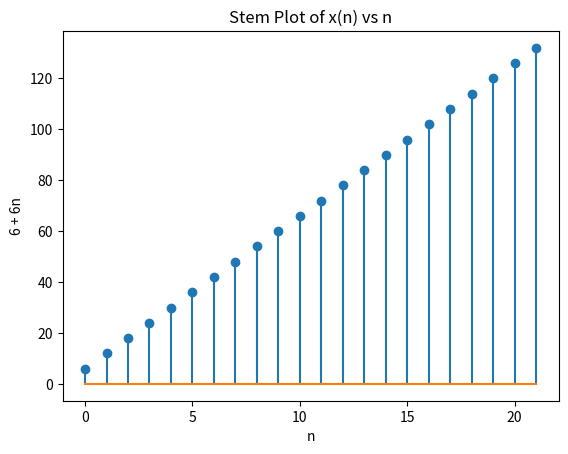

Write the Python code that produced this figure.
import matplotlib.pyplot as plt
import numpy as np

# Generate data points using NumPy arrays
n_values = np.arange(0, 22)
y_values = 6 + 6 * n_values

# Create a stem plot
plt.stem(n_values, y_values, linefmt='-', markerfmt='o', basefmt='')

# Add labels and title
plt.xlabel('n')
plt.ylabel('6 + 6n')
plt.title('Stem Plot of x(n) vs n')

# Display the plot
plt.show()
